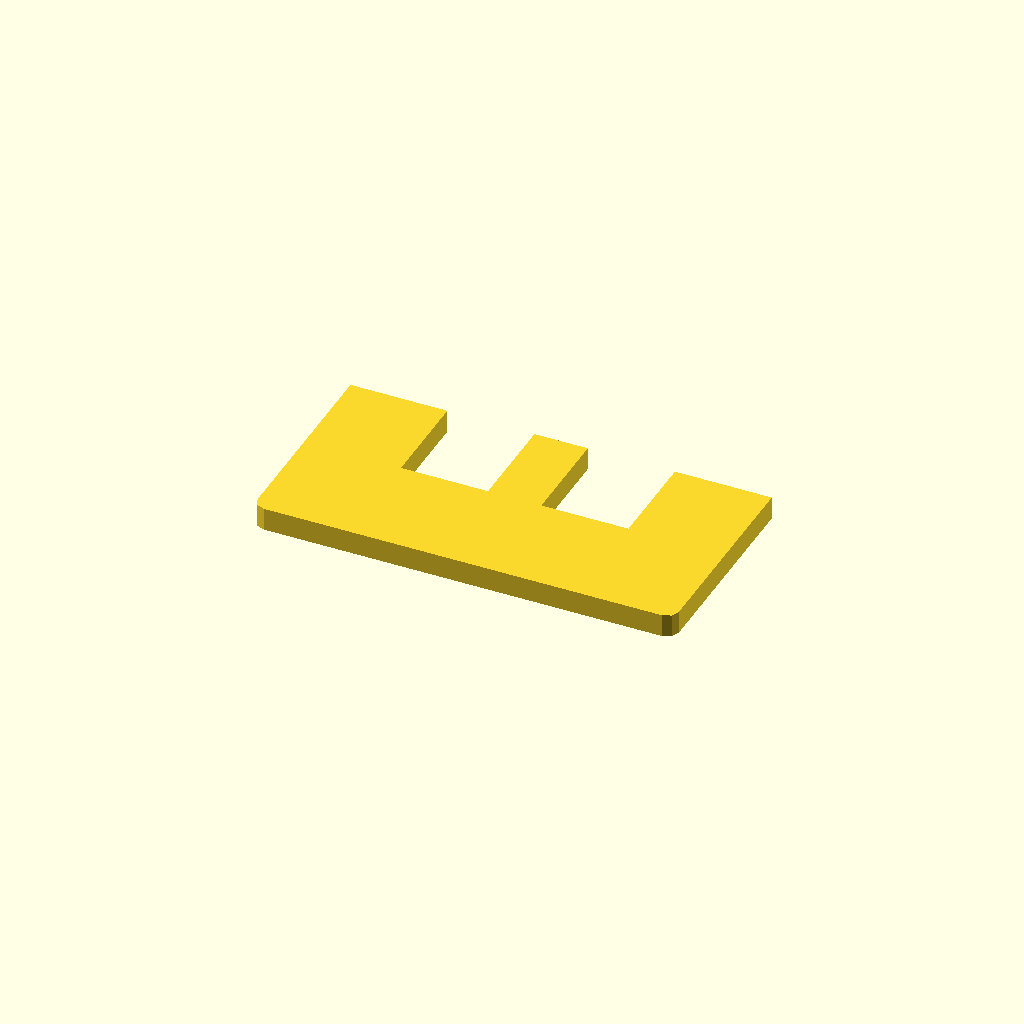
Cell 1: rendered with the file's own defaults.
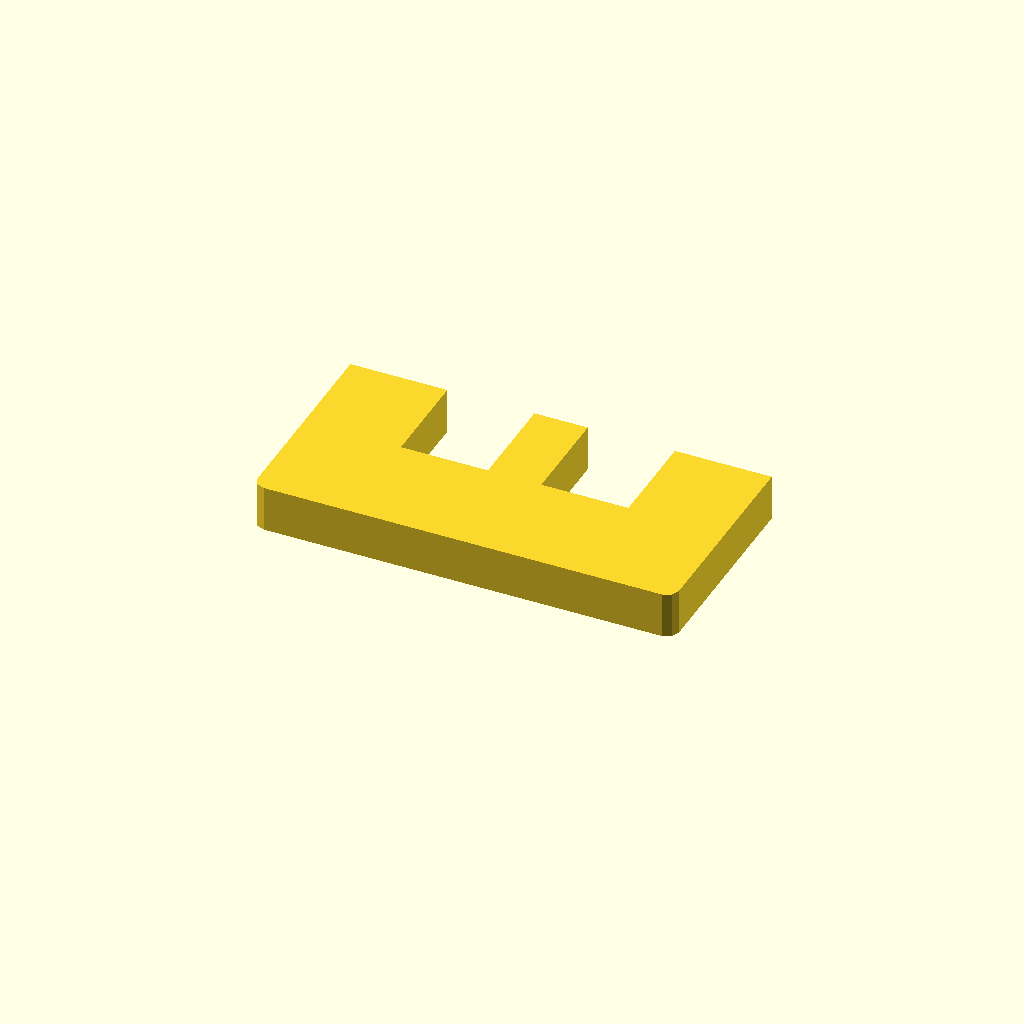
Cell 2: profile_height = 12 (everything else at default).
All cells are drawn from one camera (rotation 55°, 0°, 25°, orthographic, colour scheme Cornfield), so only the parameter changes between them.
The OpenSCAD source (optional_data/data/sketch1/windowplates/part_0094.scad):
$fn = 32;

// ----------------------------------------------------------------------
// Window plate: 110 x 55 mm, 2 open windows
// ----------------------------------------------------------------------

// --- parameters (mm) ---
profile_height = 6;       // extrusion height
profile_points = 16;      // points of the closed outline

profile = [[0, 3], [0.879, 0.879], [3, 0], [107, 0], [109.121, 0.879], [110, 3], [110, 55], [84.695, 55], [84.695, 29], [61.965, 29], [61.965, 55], [48.035, 55], [48.035, 29], [25.305, 29], [25.305, 55], [0, 55]];  // single closed polygon, 16 points, counter clockwise

// --- the one profile operation ---
linear_extrude(height = profile_height) polygon(points = profile);
Customizer parameters (derived from the source; name, type, default, range or options):
profile_height: number, default 6
profile_points: number, default 16
